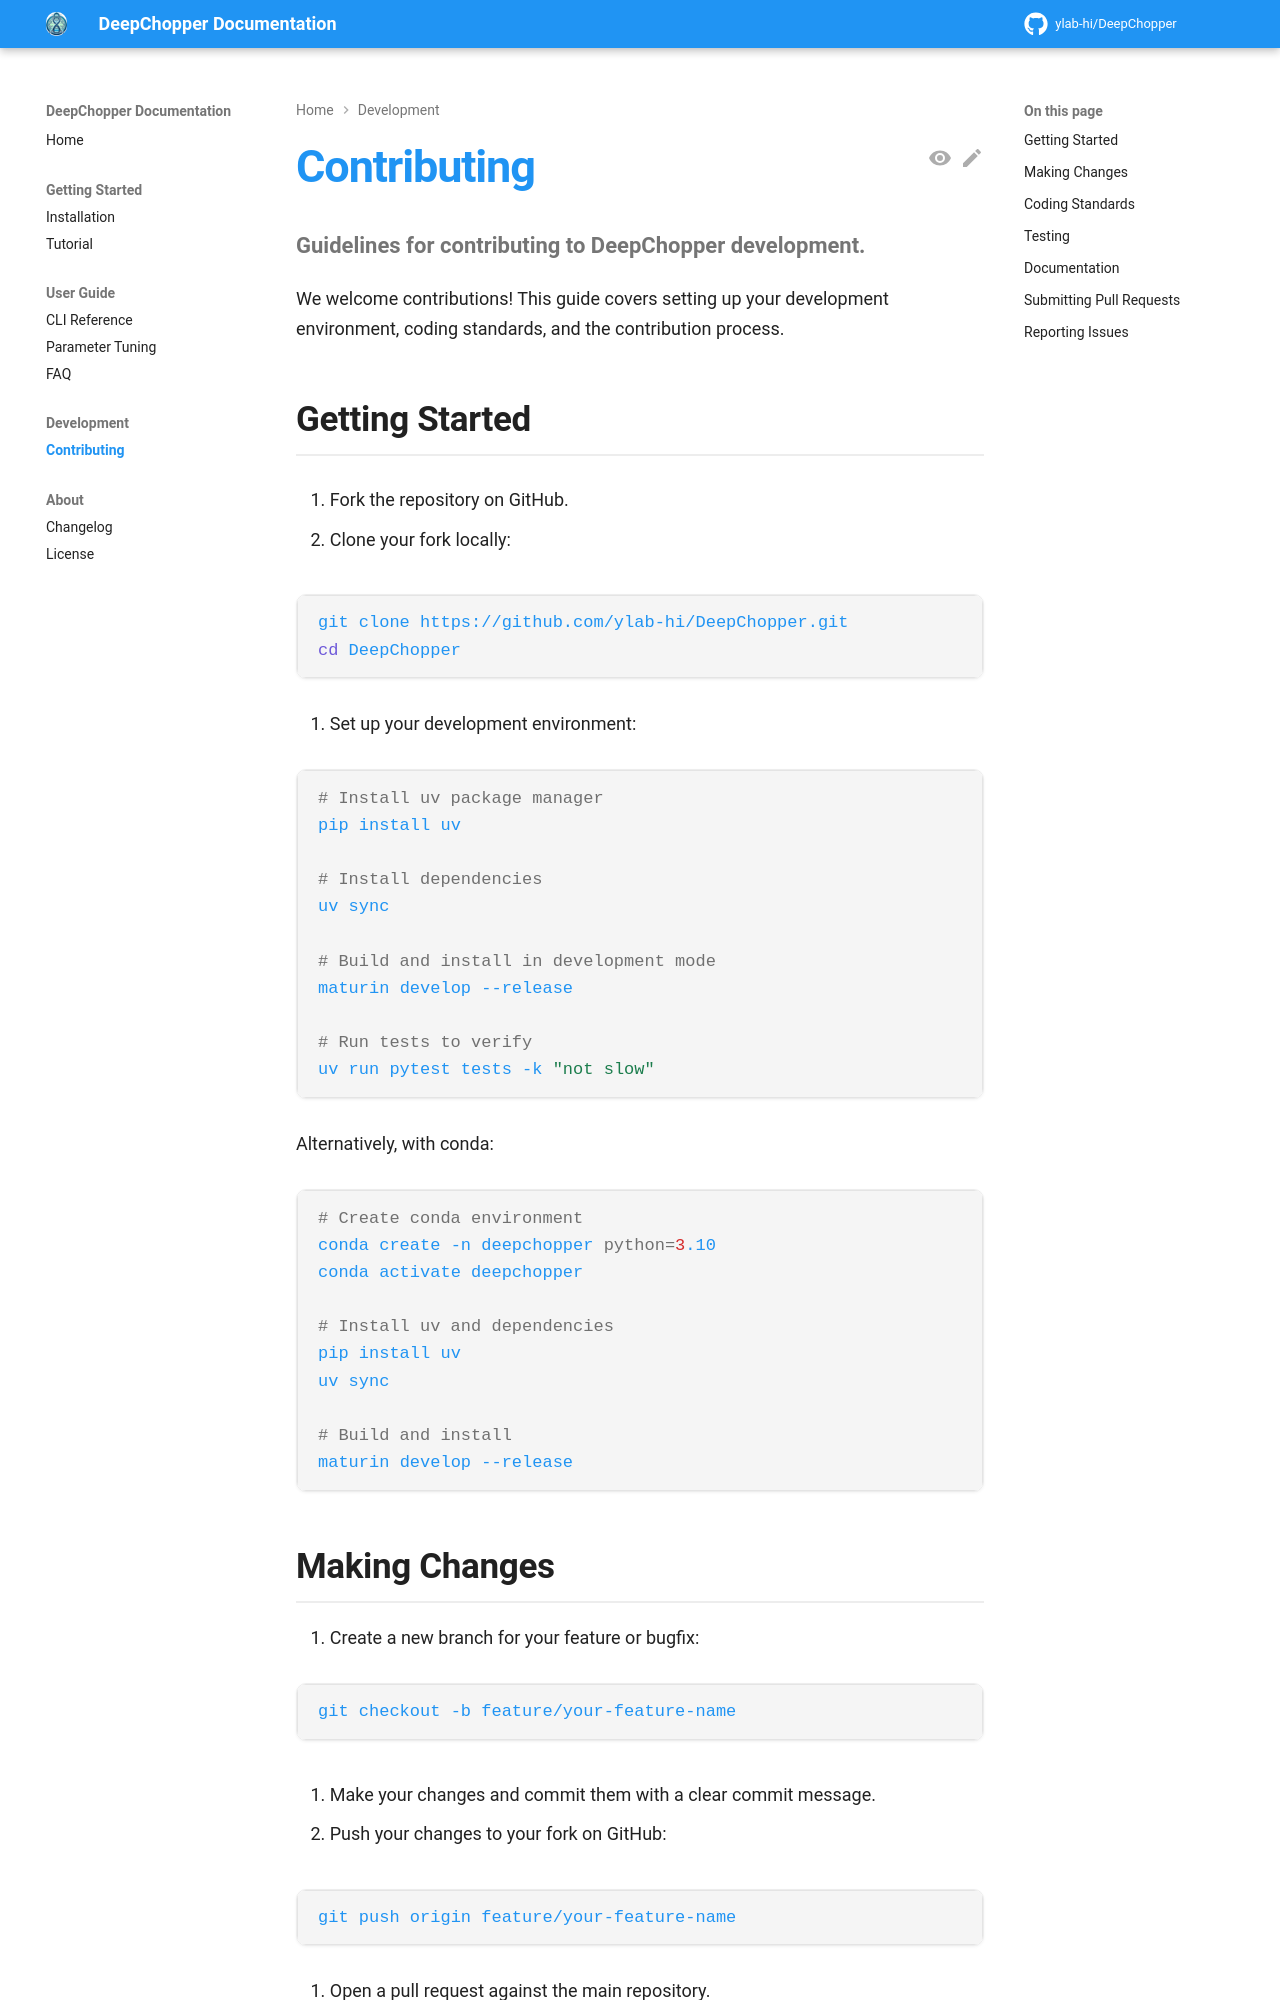

repository: ylab-hi/DeepChopper · page: dev/contributing/index.html · generator: mkdocs

# Contributing

**Guidelines for contributing to DeepChopper development.**

We welcome contributions! This guide covers setting up your development environment, coding standards, and the contribution process.

## Getting Started

1. Fork the repository on GitHub.

2. Clone your fork locally:

   ```bash
   git clone https://github.com/ylab-hi/DeepChopper.git
   cd DeepChopper
   ```

3. Set up your development environment:

   ```bash
   # Install uv package manager
   pip install uv

   # Install dependencies
   uv sync

   # Build and install in development mode
   maturin develop --release

   # Run tests to verify
   uv run pytest tests -k "not slow"
   ```

   Alternatively, with conda:

   ```bash
   # Create conda environment
   conda create -n deepchopper python=3.10
   conda activate deepchopper

   # Install uv and dependencies
   pip install uv
   uv sync

   # Build and install
   maturin develop --release
   ```
